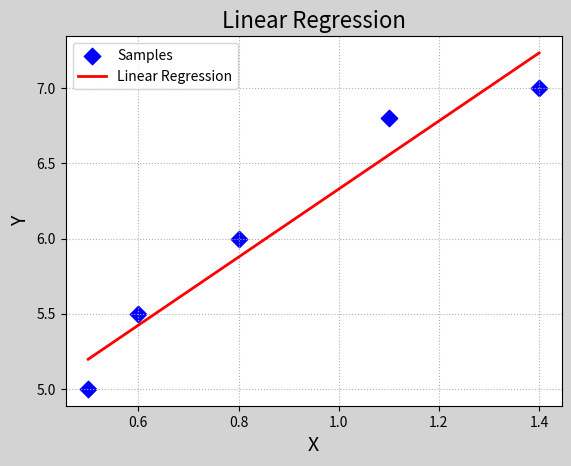
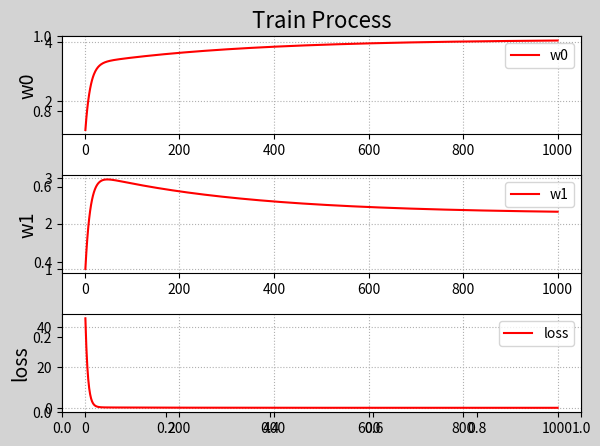

The script that saved these images, in order: (Note: this script raises an exception after producing the figures.)
"""
demo01_lr.py 线性回归
"""
import numpy as np
import matplotlib.pyplot as mp
from mpl_toolkits.mplot3d import axes3d

# 计算损失函数#xs,ys是矢量
xs = np.array([0.5, 0.6, 0.8, 1.1, 1.4])
ys = np.array([5.0, 5.5, 6.0, 6.8, 7.0])

# 梯度下降求得回归线
times = 1000
lrate = 0.01  # 学习率
w0, w1 = [1], [1]  # 初始化
epoches, losses = [], []
for i in range(1, times + 1):
    # 计算当前w0与w1下 损失函数值
    loss = ((w0[-1] + w1[-1] * xs - ys) ** 2).sum() / 2
    print('{:4}>w0={:.6f},w1={:.6f},loss={:.6f}'.format(i, w0[-1], w1[-1], loss))
    epoches.append(i)
    losses.append(loss)
    # 求w0方向上的偏导数
    d0 = (w0[-1] + w1[-1] * xs - ys).sum()
    # 求w1方向上的偏导数
    d1 = (xs * (w0[-1] + w1[-1] * xs - ys)).sum()
    w0.append(w0[-1] - lrate * d0)
    w1.append(w1[-1] - lrate * d1)
print(w0[-1], w1[-1])

# （目标回归函数）通过最优的w0,w1，求得所有样本的预测输出y
pred_test_y = w0[-1] + w1[-1] * xs

# 绘制样本点
mp.figure('Linear Regression', facecolor='lightgray')
mp.title('Linear Regression', fontsize=16)
mp.xlabel('X', fontsize=14)
mp.ylabel('Y', fontsize=14)
mp.grid(linestyle=':')
mp.scatter(xs, ys, marker='D', s=70,
           label='Samples', color='blue')
mp.plot(xs, pred_test_y, color='red', label='Linear Regression', linewidth=2)
mp.legend()

# 绘制w0,w1，loss的变化曲线
mp.figure('Train Process', facecolor='lightgray')
mp.title('Train Process', fontsize=16)
# w0
mp.subplot(311)
mp.ylabel('w0', fontsize=14)
mp.grid(linestyle=':')
mp.plot(epoches, w0[:-1], color='red', label='w0')
mp.legend()
mp.tight_layout()
# w1
mp.subplot(312)
mp.ylabel('w1', fontsize=14)
mp.grid(linestyle=':')
mp.plot(epoches, w1[:-1], color='red', label='w1')
mp.legend()
mp.tight_layout()
# loss
mp.subplot(313)
mp.ylabel('loss', fontsize=14)
mp.grid(linestyle=':')
mp.plot(epoches, losses, color='red', label='loss')
mp.legend()
mp.tight_layout()

# 基于三维曲线绘制梯度下降的过程中的每个散点
n = 500
w0_grid, w1_grid = np.meshgrid(np.linspace(0, 9, n),
                               np.linspace(0, 3.5, n))
loss = np.zeros_like(w0_grid)
for x, y in zip(xs, ys):
    loss += (w0_grid + w1_grid * x - y) ** 2 / 2
mp.figure('Loss Function', facecolor='lightgray')
ax3d = mp.gca(projection='3d')
ax3d.set_xlabel('w0', fontsize=14)
ax3d.set_ylabel('w1', fontsize=14)
ax3d.set_zlabel('loss', fontsize=14)
ax3d.plot_surface(w0_grid, w1_grid, loss, cmap='jet')
ax3d.plot(w0[:-1], w1[:-1], losses, 'o-', color='orangered',zorder=3)
mp.tight_layout()

# 以等高线的方式绘制梯度下降的过程。
mp.figure('Batch Gradient Descent', facecolor='lightgray')
mp.title('Batch Gradient Descent', fontsize=20)
mp.xlabel('w0', fontsize=14)
mp.ylabel('w1', fontsize=14)
mp.tick_params(labelsize=10)
mp.grid(linestyle=':')
mp.contourf(w0_grid, w1_grid, loss, 10, cmap='jet')
cntr = mp.contour(w0_grid, w1_grid, loss, 10,
                  colors='black', linewidths=0.5)
mp.clabel(cntr, inline_spacing=0.1, fmt='%.2f',
          fontsize=8)
mp.plot(w0, w1, 'o-', c='orangered', label='BGD')
mp.legend()

mp.show()
